The GitHub repository Meerkat007/image-classification contains a labelled image folder "training_set_water_and_fire" with 2 categories: fire, water. Examples follow, each with its label.

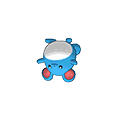
Label: water

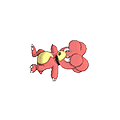
Label: fire

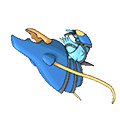
Label: water

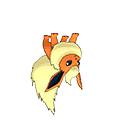
Label: fire

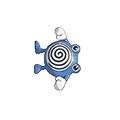
Label: water

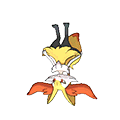
Label: fire
